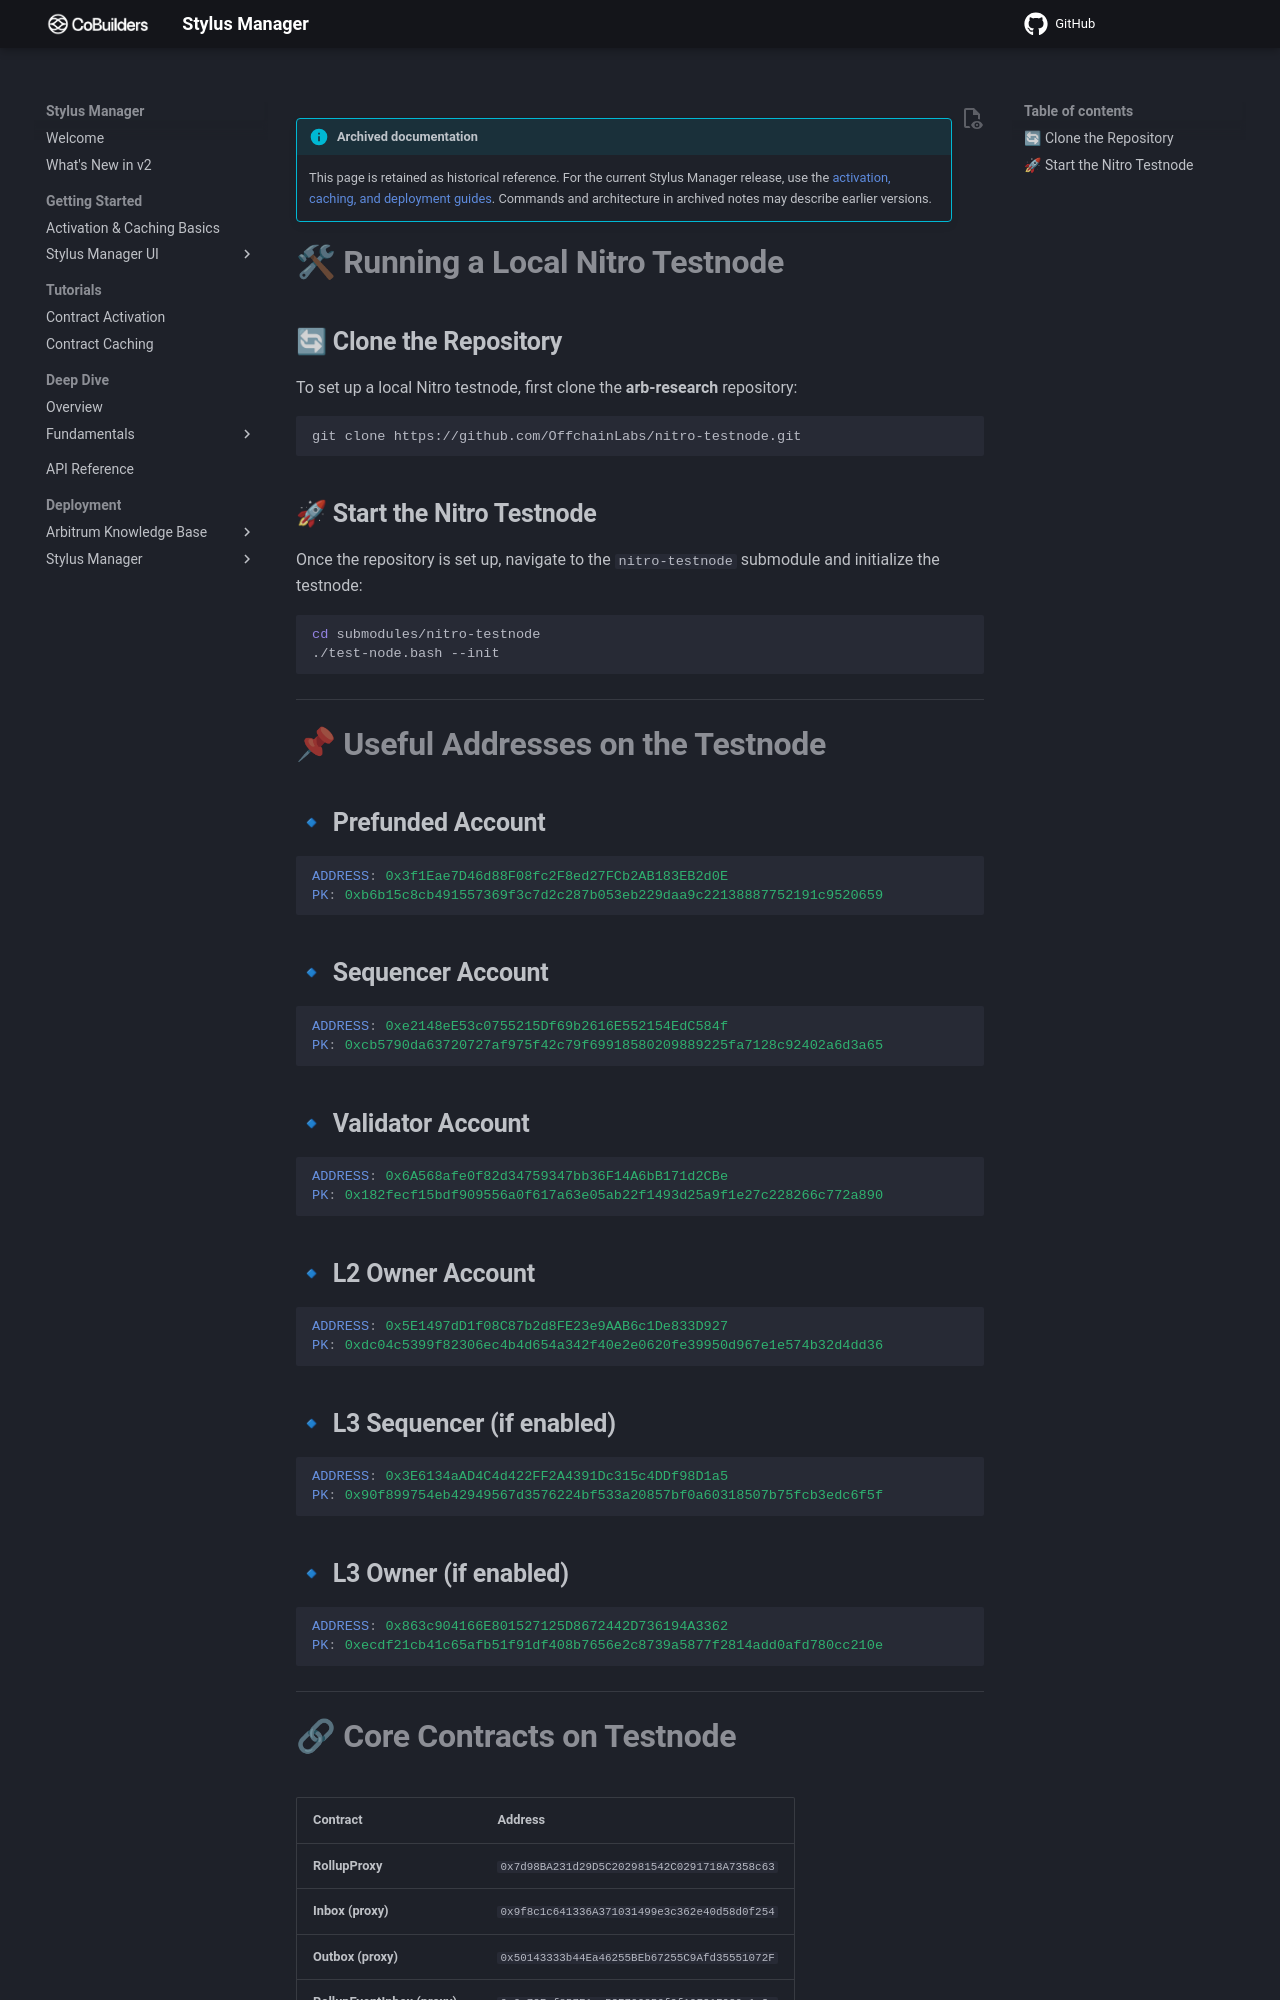

repository: CoBuilders-xyz/stylus-cm-deploy · page: old/getting-started/02-nitroTestNodeRunAndAddresses/index.html · generator: mkdocs

!!! info "Archived documentation"

    This page is retained as historical reference. For the current Stylus Manager release, use the [activation, caching, and deployment guides](../../index.md). Commands and architecture in archived notes may describe earlier versions.

# **🛠 Running a Local Nitro Testnode**

## 🔄 **Clone the Repository**

To set up a local Nitro testnode, first clone the **arb-research** repository:

```bash
git clone https://github.com/OffchainLabs/nitro-testnode.git
```

## 🚀 **Start the Nitro Testnode**

Once the repository is set up, navigate to the `nitro-testnode` submodule and initialize the testnode:

```bash
cd submodules/nitro-testnode
./test-node.bash --init
```

---

# **📌 Useful Addresses on the Testnode**

## 🔹 **Prefunded Account**

```yaml
ADDRESS: 0x3f1Eae7D46d88F08fc2F8ed27FCb2AB183EB2d0E
PK: 0xb6b15c8cb491557369f3c7d2c287b053eb229daa9c22138887752191c9520659
```

## 🔹 **Sequencer Account**

```yaml
ADDRESS: 0xe2148eE53c0755215Df69b2616E552154EdC584f
PK: 0xcb5790da63720727af975f42c79f69918580209889225fa7128c92402a6d3a65
```

## 🔹 **Validator Account**

```yaml
ADDRESS: 0x6A568afe0f82d34759347bb36F14A6bB171d2CBe
PK: 0x182fecf15bdf909556a0f617a63e05ab22f1493d25a9f1e27c228266c772a890
```

## 🔹 **L2 Owner Account**

```yaml
ADDRESS: 0x5E1497dD1f08C87b2d8FE23e9AAB6c1De833D927
PK: 0xdc04c5399f82306ec4b4d654a342f40e2e0620fe39950d967e1e574b32d4dd36
```

## 🔹 **L3 Sequencer (if enabled)**

```yaml
ADDRESS: 0x3E6134aAD4C4d422FF2A4391Dc315c4DDf98D1a5
PK: 0x90f899754eb42949567d3576224bf533a20857bf0a60318507b75fcb3edc6f5f
```

## 🔹 **L3 Owner (if enabled)**

```yaml
ADDRESS: 0x863c904166E801527125D8672442D736194A3362
PK: 0xecdf21cb41c65afb51f91df408b7656e2c8739a5877f2814add0afd780cc210e
```

---

# **🔗 Core Contracts on Testnode**

| **Contract**                 | **Address**                                  |
| ---------------------------- | -------------------------------------------- |
| **RollupProxy**              | `0x7d98BA231d29D5C202981542C0291718A7358c63` |
| **Inbox (proxy)**            | `0x9f8c1c641336A371031499e3c362e40d58d0f254` |
| **Outbox (proxy)**           | `0x50143333b44Ea46255BEb67255C9Afd35551072F` |
| **RollupEventInbox (proxy)** | `0x0e73Faf857E1ca53E700856fCf19F31F920a1e3c` |
| **ChallengeManager (proxy)** | `0x784FC11476F3d06801A76b944795E6367391b12e` |
| **AdminProxy**               | `0x2A1f38c9097e7883570e0b02BFBE6869Cc25d8a3` |
| **SequencerInbox (proxy)**   | `0x18d19C5d3E685f5be5b9C86E097f0E439285D216` |
| **Bridge (proxy)**           | `0x5eCF728ffC5C5E802091875f96281B5aeECf6C49` |
| **ValidatorUtils**           | `0xa80482dDdB7F8B9DcC24A1cd13488E3379a14568` |
| **ValidatorWalletCreator**   | `0x92f58045FFB1C00a7b9486B9D2a55d316380CB45` |

---
